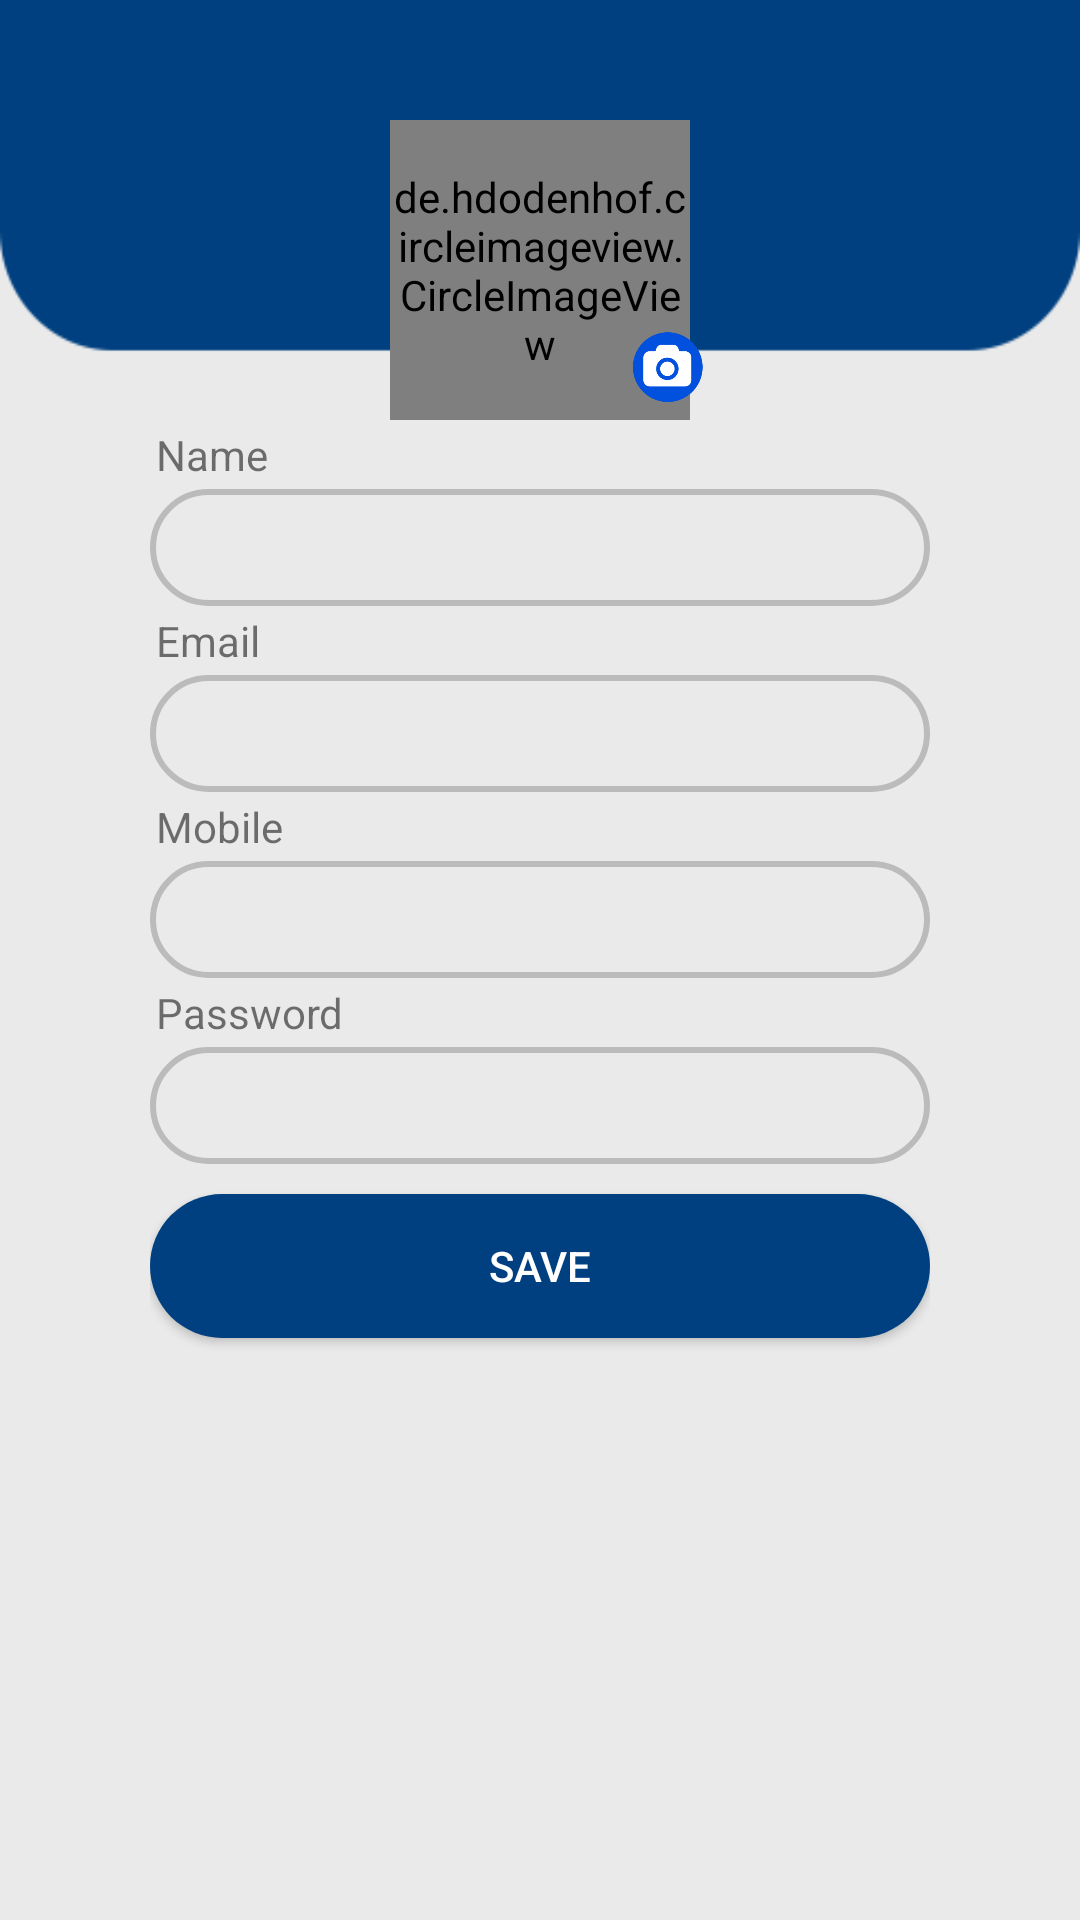

Write the Android layout XML for this screen, with the resource values it uses.
<!-- AndroidManifest.xml: application theme AppTheme.NoActionBar -->
<!-- res/layout/fragment_customer_profile.xml -->
<?xml version="1.0" encoding="utf-8"?>
<FrameLayout xmlns:android="http://schemas.android.com/apk/res/android"
    xmlns:tools="http://schemas.android.com/tools"
    android:layout_width="match_parent"
    android:layout_height="match_parent"
    xmlns:app="http://schemas.android.com/apk/res-auto"
    android:background="@drawable/profile_update_new"
    tools:context=".fragment.CustomerProfileFragment">

    <LinearLayout
        android:layout_width="match_parent"
        android:layout_height="match_parent"
        android:orientation="vertical">

        <LinearLayout
            android:layout_width="match_parent"
            android:layout_height="wrap_content"
            android:layout_marginTop="40dp"
            android:id="@+id/profile_ly"
            android:orientation="vertical">

            <RelativeLayout
                android:id="@+id/customer_upload_ly"
                android:layout_width="match_parent"
                android:layout_height="wrap_content"
                android:gravity="bottom">
                <de.hdodenhof.circleimageview.CircleImageView
                    android:id="@+id/customer_profile"
                    android:layout_width="100dp"
                    android:layout_height="100dp"
                    android:layout_centerInParent="true"
                    android:layout_gravity="center"
                    android:layout_marginLeft="10dp"
                    android:layout_marginRight="10dp"
                    android:src="@drawable/camera1"
                    app:civ_border_color="@color/colorApp"
                    app:civ_border_width="2dp" />

                <ImageView
                    android:id="@+id/camera_logo"
                    android:layout_width="25dp"
                    android:layout_height="25dp"
                    android:layout_alignBottom="@+id/customer_profile"
                    android:layout_marginLeft="-30dp"
                    android:layout_marginBottom="5dp"
                    android:layout_toRightOf="@+id/customer_profile"
                    android:src="@drawable/camera_logo" />
            </RelativeLayout>
        </LinearLayout>
<ScrollView
    android:layout_width="match_parent"
    android:layout_height="match_parent"
    android:id="@+id/profile_scroll"
    android:layout_weight="1">
        <LinearLayout
            android:layout_width="match_parent"
            android:layout_height="wrap_content"
            android:id="@+id/details_ly"
            android:layout_marginLeft="50dp"
            android:layout_marginRight="50dp"
            android:orientation="vertical">

            <TextView
                android:layout_width="match_parent"
                android:layout_height="wrap_content"
                android:layout_margin="2dp"
                android:text="Name" />

            <EditText
                android:id="@+id/customer_name"
                android:layout_width="match_parent"
                android:layout_height="wrap_content"
                android:background="@drawable/profile_bg"
                android:padding="10dp"
                android:singleLine="true"
                android:inputType="textPersonName"
                android:textSize="14sp" />

            <TextView
                android:layout_width="match_parent"
                android:layout_height="wrap_content"
                android:layout_margin="2dp"
                android:text="Email" />

            <EditText
                android:id="@+id/customer_email"
                android:layout_width="match_parent"
                android:layout_height="wrap_content"
                android:background="@drawable/profile_bg"
                android:padding="10dp"
                android:singleLine="true"
                android:inputType="textEmailAddress"
                android:textSize="14sp" />

            <TextView
                android:layout_width="match_parent"
                android:layout_height="wrap_content"
                android:layout_margin="2dp"
                android:text="Mobile" />

            <EditText
                android:id="@+id/customer_mobile"
                android:layout_width="match_parent"
                android:layout_height="wrap_content"
                android:background="@drawable/profile_bg"
                android:padding="10dp"
                android:inputType="phone"
                android:singleLine="true"
                android:maxLength="10"
                android:textSize="14sp" />

            <TextView
                android:layout_width="match_parent"
                android:layout_height="wrap_content"
                android:layout_margin="2dp"
                android:text="Password" />

            <EditText
                android:id="@+id/customer_pass"
                android:layout_width="match_parent"
                android:layout_height="wrap_content"
                android:background="@drawable/profile_bg"
                android:padding="10dp"
                android:inputType="textPassword"
                android:singleLine="true"
                android:textSize="14sp" />

            <Button
                android:id="@+id/profile_save"
                android:layout_width="match_parent"
                android:layout_height="wrap_content"
                android:layout_marginTop="10dp"
                android:layout_marginBottom="20dp"
                android:background="@drawable/save_button_bg"
                android:baselineAligned="false"
                android:text="save"
                android:textColor="@color/colorWhite" />
        </LinearLayout>
</ScrollView>
    <pl.droidsonroids.gif.GifImageView
        android:layout_width="match_parent"
        android:layout_height="wrap_content"
        android:visibility="gone"
        android:id="@+id/loader_img"
        android:layout_marginLeft="60dp"
        android:layout_marginRight="60dp"
        android:layout_marginTop="150dp"
        android:src="@drawable/solutionsgif"/>

    </LinearLayout>

</FrameLayout>
<!-- resources referenced by this layout -->
<resources>
  <color name="colorApp">#004080</color>
  <color name="colorWhite">#ffffff</color>
  <!-- drawable camera1: jpg bitmap (drawable, 26935 bytes) -->
  <!-- drawable camera_logo: png bitmap (drawable, 9076 bytes) -->
  <!-- drawable profile_bg (drawable) -->
  <?xml version="1.0" encoding="utf-8"?>
  <shape xmlns:android="http://schemas.android.com/apk/res/android"
      android:shape="rectangle">
      <corners android:radius="50dp"/>
      <stroke android:color="#bbb"/>
      <stroke android:width="2dp"/>
  
  </shape>
  <!-- drawable profile_update_new: png bitmap (drawable, 6481 bytes) -->
  <!-- drawable save_button_bg (drawable) -->
  <?xml version="1.0" encoding="utf-8"?>
  <shape xmlns:android="http://schemas.android.com/apk/res/android"
      android:shape="rectangle">
      <solid android:color="@color/colorApp"/>
      <corners android:radius="50dp"/>
  
  </shape>
  <style name="AppTheme.NoActionBar">
          <item name="windowActionBar">false</item>
          <item name="windowNoTitle">true</item>
      </style>
</resources>
